Dataset: new_images_split (GitHub, AdiArtifice/Music-Genre-Classification). Classes: blues, classical, country, disco, hip-hop, jazz, metal, pop, reggae, rock.

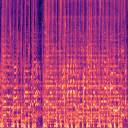
Label: pop

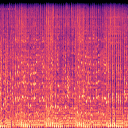
Label: disco

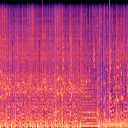
Label: metal

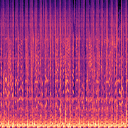
Label: hip-hop

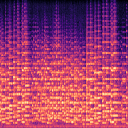
Label: classical

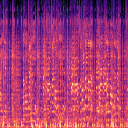
Label: reggae
